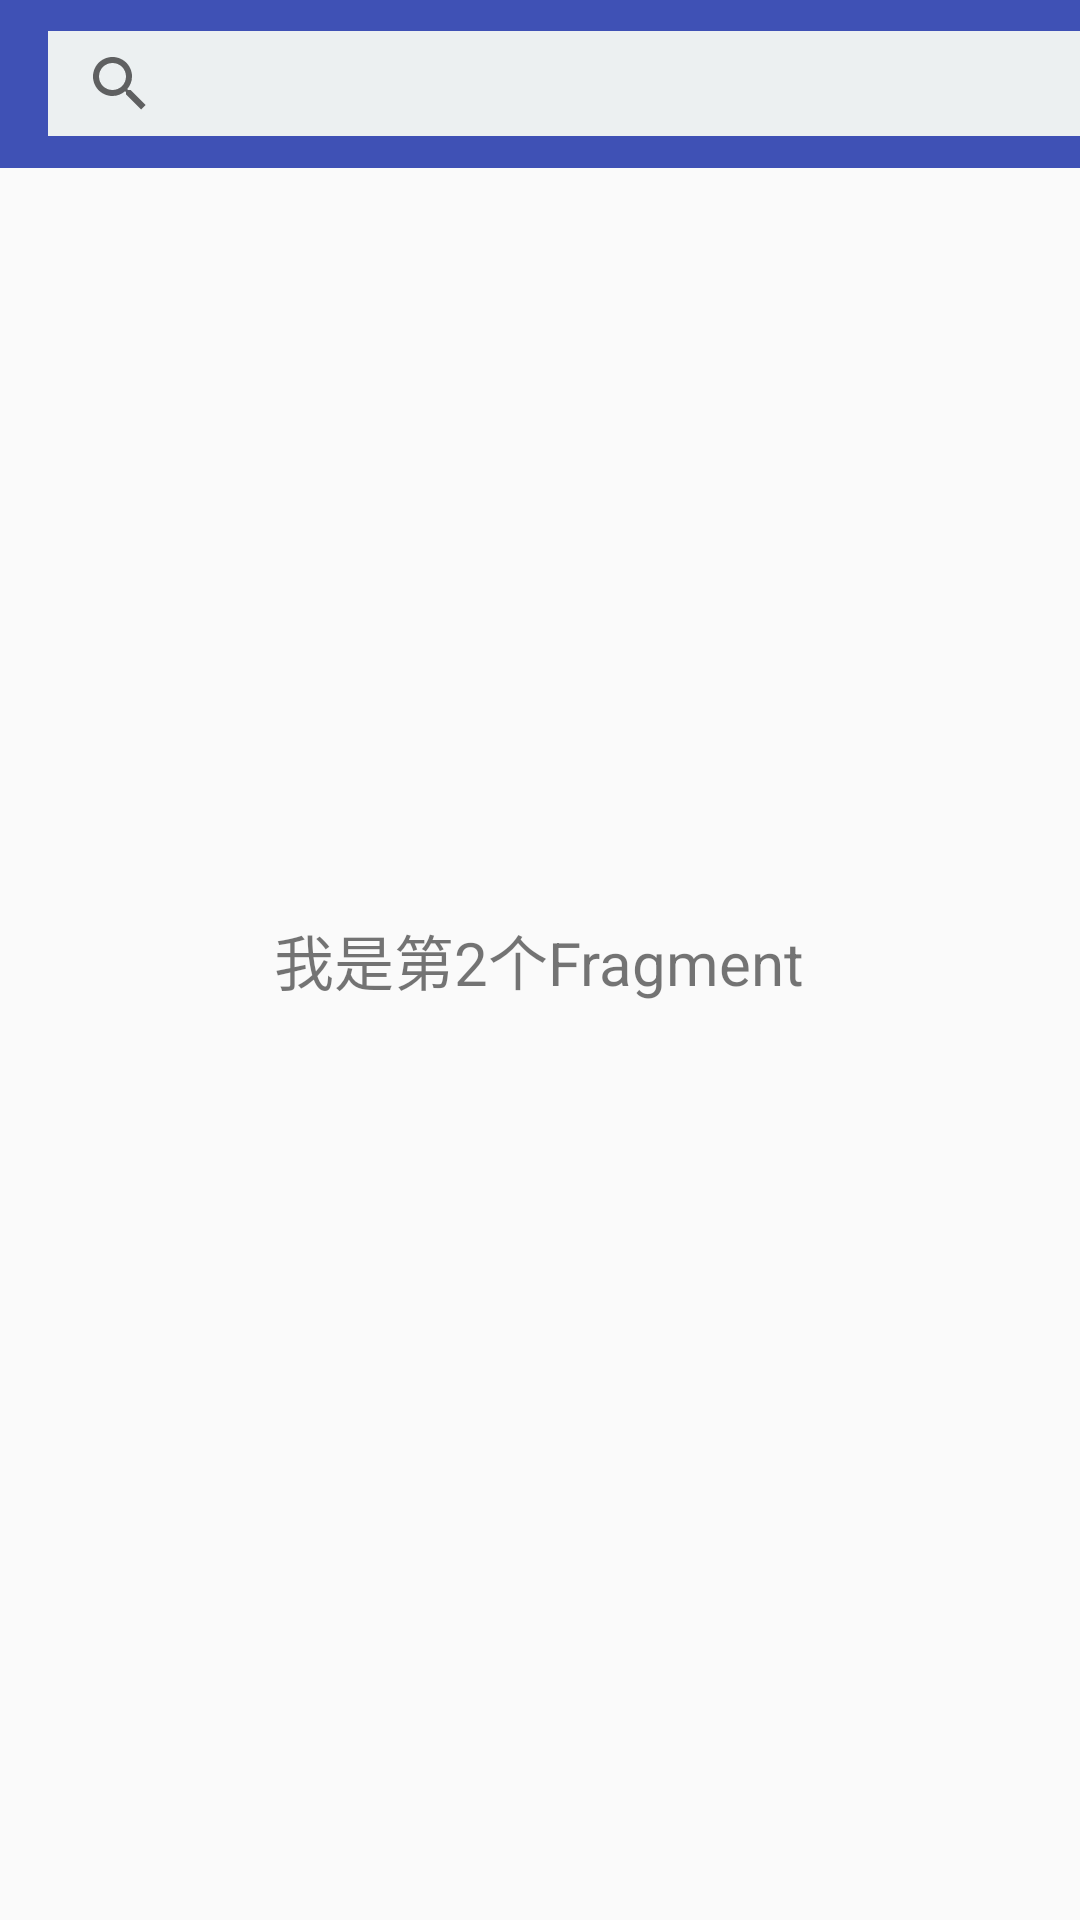

Write the Android layout XML for this screen, with the resource values it uses.
<!-- AndroidManifest.xml: application theme AppTheme -->
<!-- res/layout/fragment2.xml -->
<RelativeLayout xmlns:android="http://schemas.android.com/apk/res/android"
                xmlns:tools="http://schemas.android.com/tools"
                android:layout_width="fill_parent"
                android:layout_height="fill_parent">

    <include layout="@layout/toolbar"/>

    <TextView
        android:id="@+id/text"
        android:layout_width="wrap_content"
        android:layout_height="wrap_content"
        android:layout_centerInParent="true"
        android:text="我是第2个Fragment"
        android:textSize="20dp"
        />
</RelativeLayout>
<!-- res/layout/toolbar.xml (included above) -->
<?xml version="1.0" encoding="utf-8"?>
<LinearLayout xmlns:android="http://schemas.android.com/apk/res/android"
              android:layout_width="match_parent"
              android:layout_height="wrap_content"
              android:orientation="vertical">

    <android.support.v7.widget.Toolbar
        android:id="@+id/toolbar"
        android:layout_width="match_parent"
        android:layout_height="wrap_content"
        android:background="?attr/colorPrimary"
        android:fitsSystemWindows="true">

        <SearchView
            android:layout_width="match_parent"
            android:layout_height="35dp"
            android:background="#ecf0f1"
            android:gravity="center_horizontal"
            android:queryHint="More Delicious~">
        </SearchView>
    </android.support.v7.widget.Toolbar>

</LinearLayout>
<!-- resources referenced by this layout -->
<resources>
  <style name="AppTheme" parent="Theme.AppCompat.Light.DarkActionBar">
          
          <item name="colorPrimary">@color/colorPrimary</item>
          <item name="colorPrimaryDark">@color/colorPrimaryDark</item>
          <item name="colorAccent">@color/colorAccent</item>
      </style>
  <color name="colorPrimary">#3F51B5</color>
  <color name="colorPrimaryDark">#303F9F</color>
  <color name="colorAccent">#FF4081</color>
</resources>
